Run: headless pygame with SDL's dummy video driver; simulated clock (each Clock.tick advances the game by its frame time, no real sleeping); random seed 0; keys injected as events and as key.get_pressed() state; no mouse input.
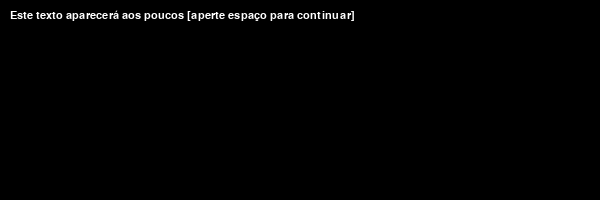
Frame 1 of 4 · flips 1–60 · no input
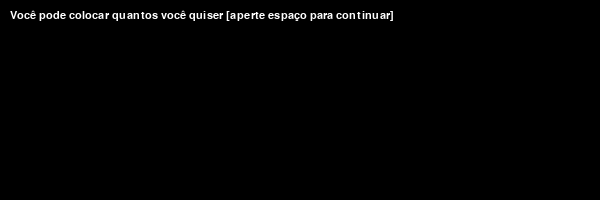
Frame 2 of 4 · flips 61–180 · tapped SPACE, RETURN · held RIGHT (→), D
Frame 3 of 4 · flips 181–300 · held DOWN (↓), S · screen unchanged from frame 2, image omitted
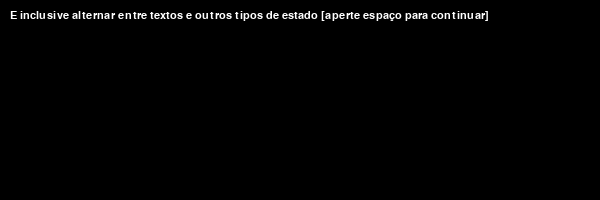
Frame 4 of 4 · flips 301–420 · held LEFT (←), A, UP (↑), W

The pygame program that drew these frames:

# -*- coding: utf-8 -*-

# Importando as bibliotecas necessárias.
import pygame
from os import path

# Dados gerais do jogo.
TITULO = 'Exemplo de Animação de Texto'
WIDTH = 600 # Largura da tela
HEIGHT = 200 # Altura da tela
FPS = 60 # Frames por segundo

# Define algumas variáveis com as cores básicas
WHITE = (255, 255, 255)
BLACK = (0, 0, 0)
RED = (255, 0, 0)
GREEN = (0, 255, 0)
BLUE = (0, 0, 255)
YELLOW = (255, 255, 0)

# Define a sequência de textos
TEXT_STATES = [
    'Este texto aparecerá aos poucos [aperte espaço para continuar]',
    'Você pode colocar quantos você quiser [aperte espaço para continuar]',
    'E inclusive alternar entre textos e outros tipos de estado [aperte espaço para continuar]',
    'Este é o último passo. A janela vai fechar depois que você apertar espaço.',
]

def game_screen(screen):
    # Variável para o ajuste de velocidade
    clock = pygame.time.Clock()

    # Carrega a fonte padrão do sistema
    font = pygame.font.SysFont(None, 16)

    # Vamos utilizar esta variável para controlar o texto a ser mostrado
    text_index = 0
    game = True
    while text_index < len(TEXT_STATES) and game:

        # Ajusta a velocidade do jogo.
        clock.tick(FPS)

        # Processa os eventos (mouse, teclado, botão, etc).
        for event in pygame.event.get():

            # Verifica se foi fechado.
            if event.type == pygame.QUIT:
                game = False

            # Verifica se soltou alguma tecla.
            if event.type == pygame.KEYDOWN:
                # Dependendo da tecla, altera o estado do jogador.
                if event.key == pygame.K_SPACE or event.key == pygame.K_UP:
                    text_index += 1

        # Depois de processar os eventos.
        # Atualiza o texto a ser mostrado na tela
        if text_index < len(TEXT_STATES):
            text = TEXT_STATES[text_index]
        else:
            text = ''
        text_image = font.render(text, True, WHITE)

        # A cada loop, redesenha o fundo e os sprites
        screen.fill(BLACK)
        screen.blit(text_image, (10, 10))

        # Depois de desenhar tudo, inverte o display.
        pygame.display.flip()


# Inicialização do Pygame.
pygame.init()
pygame.mixer.init()

# Tamanho da tela.
screen = pygame.display.set_mode((WIDTH, HEIGHT))

# Nome do jogo
pygame.display.set_caption(TITULO)

# Imprime instruções
print('*' * len(TITULO))
print(TITULO.upper())
print('*' * len(TITULO))
print('Aperte a tecla espaço para avançar para o próximo texto.')

# Comando para evitar travamentos.
try:
    game_screen(screen)
finally:
    pygame.quit()
